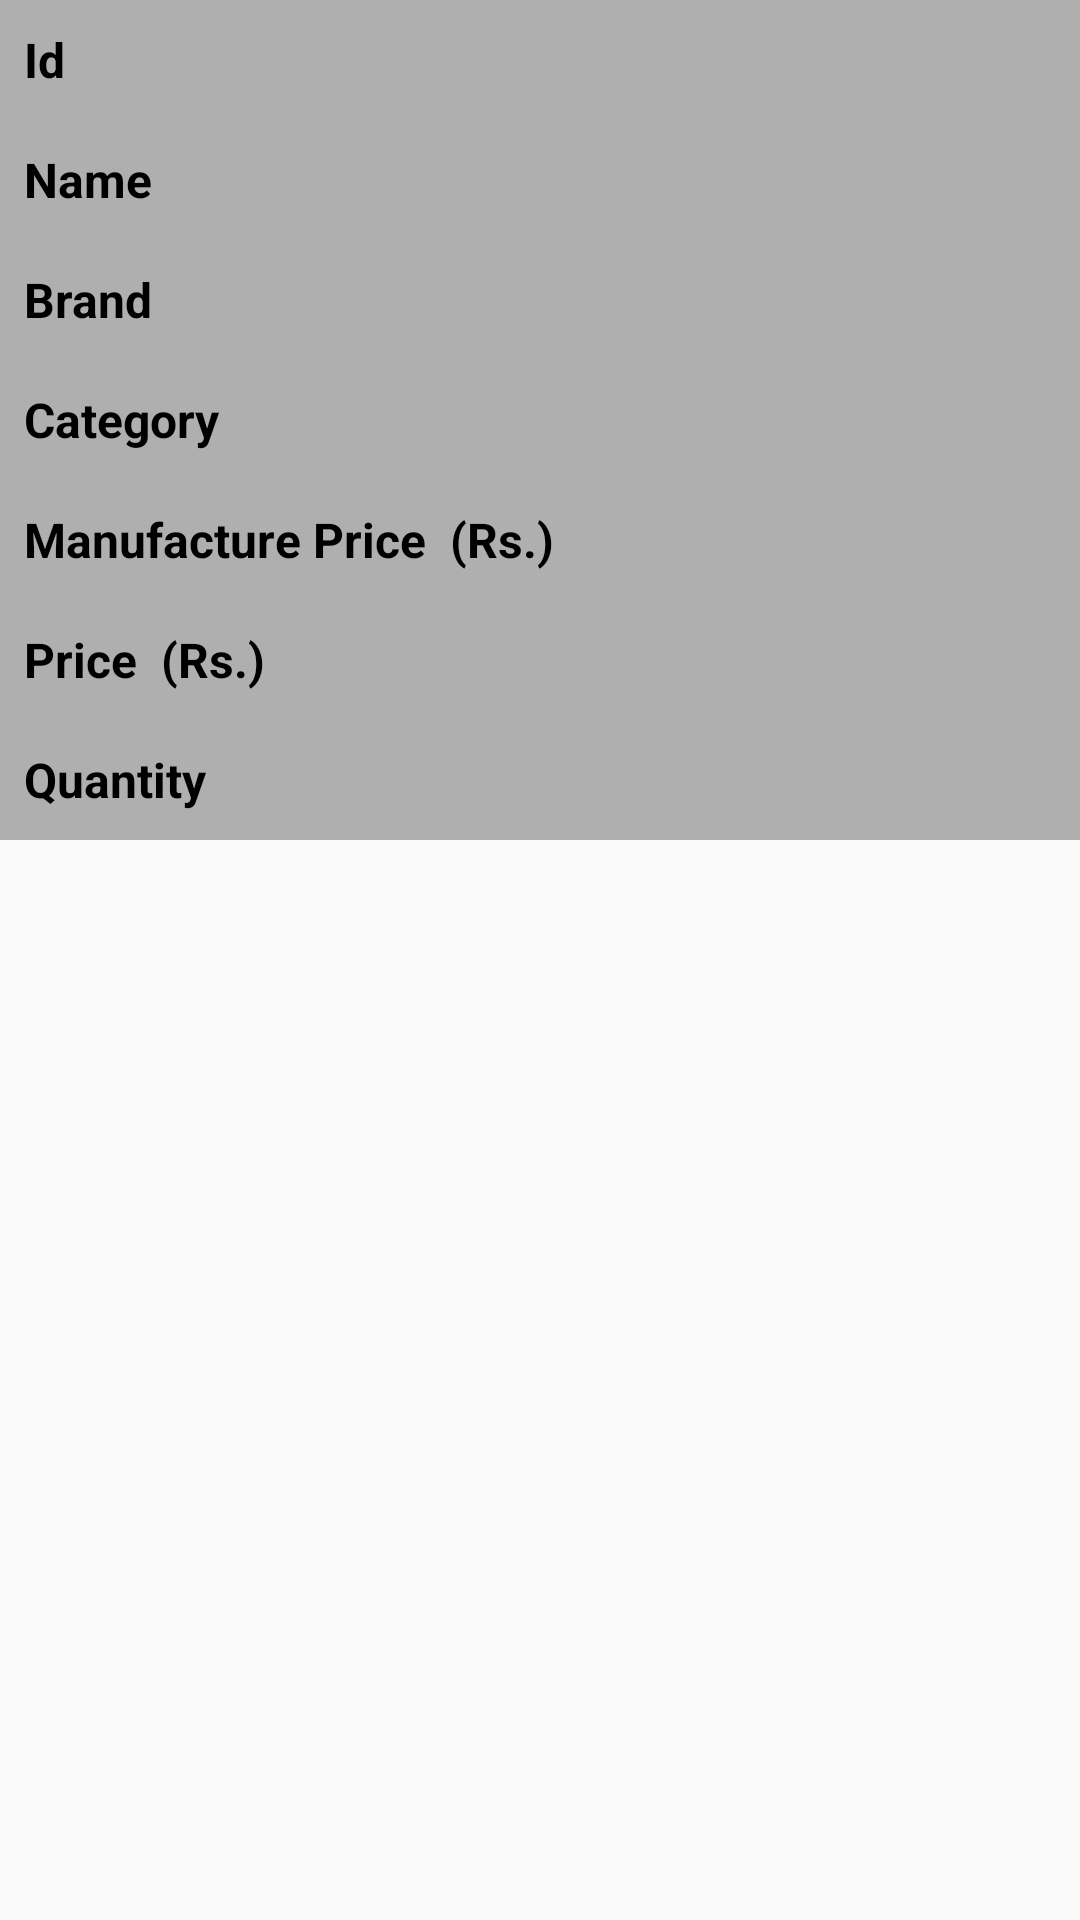

Write the Android layout XML for this screen, with the resource values it uses.
<!-- AndroidManifest.xml: application theme AppTheme -->
<!-- res/layout/single_product_ui.xml -->
<?xml version="1.0" encoding="utf-8"?>
<LinearLayout xmlns:android="http://schemas.android.com/apk/res/android"
    android:orientation="horizontal"
    android:layout_width="match_parent"
    android:layout_height="match_parent"
    android:src="@drawable/image1">

        <LinearLayout
            android:layout_width="0dp"
            android:layout_height="wrap_content"
            android:layout_weight="1"
            android:orientation="vertical"
            android:background="@color/transparent">

            <TextView
                android:id="@+id/label_Id"
                android:text="Id"
                android:layout_width="wrap_content"
                android:layout_height="40dp"
                android:gravity="center_vertical"
                android:layout_marginLeft="8dp"
                android:textStyle="bold"
                android:textColor="@color/black"
                android:textSize="16sp" />

            <TextView
                android:id="@+id/label_Name"
                android:text="Name"
                android:layout_width="wrap_content"
                android:layout_height="40dp"
                android:gravity="center_vertical"
                android:layout_marginLeft="8dp"
                android:textStyle="bold"
                android:textColor="@color/black"
                android:textSize="16sp" />

            <TextView
                android:id="@+id/label_Brand"
                android:text="Brand"
                android:layout_width="wrap_content"
                android:layout_height="40dp"
                android:gravity="center_vertical"
                android:layout_marginLeft="8dp"
                android:textStyle="bold"
                android:textColor="@color/black"
                android:textSize="16sp" />

            <TextView
                android:id="@+id/label_Category"
                android:text="Category"
                android:layout_width="wrap_content"
                android:layout_height="40dp"
                android:gravity="center_vertical"
                android:layout_marginLeft="8dp"
                android:textStyle="bold"
                android:textColor="@color/black"
                android:textSize="16sp" />

            <TextView
                android:id="@+id/label_Manufacture_Price"
                android:text="Manufacture Price  (Rs.)"
                android:layout_width="wrap_content"
                android:layout_height="40dp"
                android:gravity="center_vertical"
                android:layout_marginLeft="8dp"
                android:textStyle="bold"
                android:textColor="@color/black"
                android:textSize="16sp" />

            <TextView
                android:id="@+id/label_Price"
                android:text="Price  (Rs.)"
                android:layout_width="wrap_content"
                android:layout_height="40dp"
                android:gravity="center_vertical"
                android:layout_marginLeft="8dp"
                android:textStyle="bold"
                android:textColor="@color/black"
                android:textSize="16sp" />

            <TextView
                android:id="@+id/label_Quantity"
                android:text="Quantity"
                android:layout_width="wrap_content"
                android:layout_height="40dp"
                android:gravity="center_vertical"
                android:layout_marginLeft="8dp"
                android:textStyle="bold"
                android:textColor="@color/black"
                android:textSize="16sp" />

        </LinearLayout>

        <LinearLayout
            android:layout_width="wrap_content"
            android:layout_height="wrap_content"
            android:orientation="vertical"
            android:background="@color/transparent">

            <TextView
                android:id="@+id/Id"
                android:layout_width="wrap_content"
                android:layout_height="40dp"
                android:gravity="center_vertical"
                android:layout_marginRight="8dp"
                android:layout_marginLeft="8dp"
                android:textColor="@color/black"
                android:textSize="16sp" />

            <TextView
                android:id="@+id/Name"
                android:layout_width="wrap_content"
                android:layout_height="40dp"
                android:gravity="center_vertical"
                android:layout_marginRight="8dp"
                android:layout_marginLeft="8dp"
                android:textColor="@color/black"
                android:textSize="16sp" />

            <TextView
                android:id="@+id/Brand"
                android:layout_width="wrap_content"
                android:layout_height="40dp"
                android:gravity="center_vertical"
                android:layout_marginRight="8dp"
                android:layout_marginLeft="8dp"
                android:textColor="@color/black"
                android:textSize="16sp" />

            <TextView
                android:id="@+id/Category"
                android:layout_width="wrap_content"
                android:layout_height="40dp"
                android:gravity="center_vertical"
                android:layout_marginRight="8dp"
                android:layout_marginLeft="8dp"
                android:textColor="@color/black"
                android:textSize="16sp" />

            <TextView
                android:id="@+id/Manufacture_Price"
                android:layout_width="wrap_content"
                android:layout_height="40dp"
                android:gravity="center_vertical"
                android:layout_marginRight="8dp"
                android:layout_marginLeft="8dp"
                android:textColor="@color/black"
                android:textSize="16sp" />

            <TextView
                android:id="@+id/Price"
                android:layout_width="wrap_content"
                android:layout_height="40dp"
                android:gravity="center_vertical"
                android:layout_marginRight="8dp"
                android:layout_marginLeft="8dp"
                android:textColor="@color/black"
                android:textSize="16sp" />

            <TextView
                android:id="@+id/Quantity"
                android:layout_width="wrap_content"
                android:layout_height="40dp"
                android:gravity="center_vertical"
                android:layout_marginRight="8dp"
                android:layout_marginLeft="8dp"
                android:textColor="@color/black"
                android:textSize="16sp" />

        </LinearLayout>
</LinearLayout>
<!-- resources referenced by this layout -->
<resources>
  <color name="black">#000000</color>
  <color name="transparent">#75555555</color>
  <!-- drawable image1: jpg bitmap (drawable, 8447 bytes) -->
  <style name="AppTheme" parent="Theme.AppCompat.Light">
          
          <item name="colorPrimary">@color/colorPrimary</item>
          <item name="colorPrimaryDark">@color/colorPrimaryDark</item>
          <item name="colorAccent">@color/colorAccent</item>
      </style>
  <color name="colorPrimary">#424242</color>
  <color name="colorPrimaryDark">#303F9F</color>
  <color name="colorAccent">#89787e</color>
</resources>
